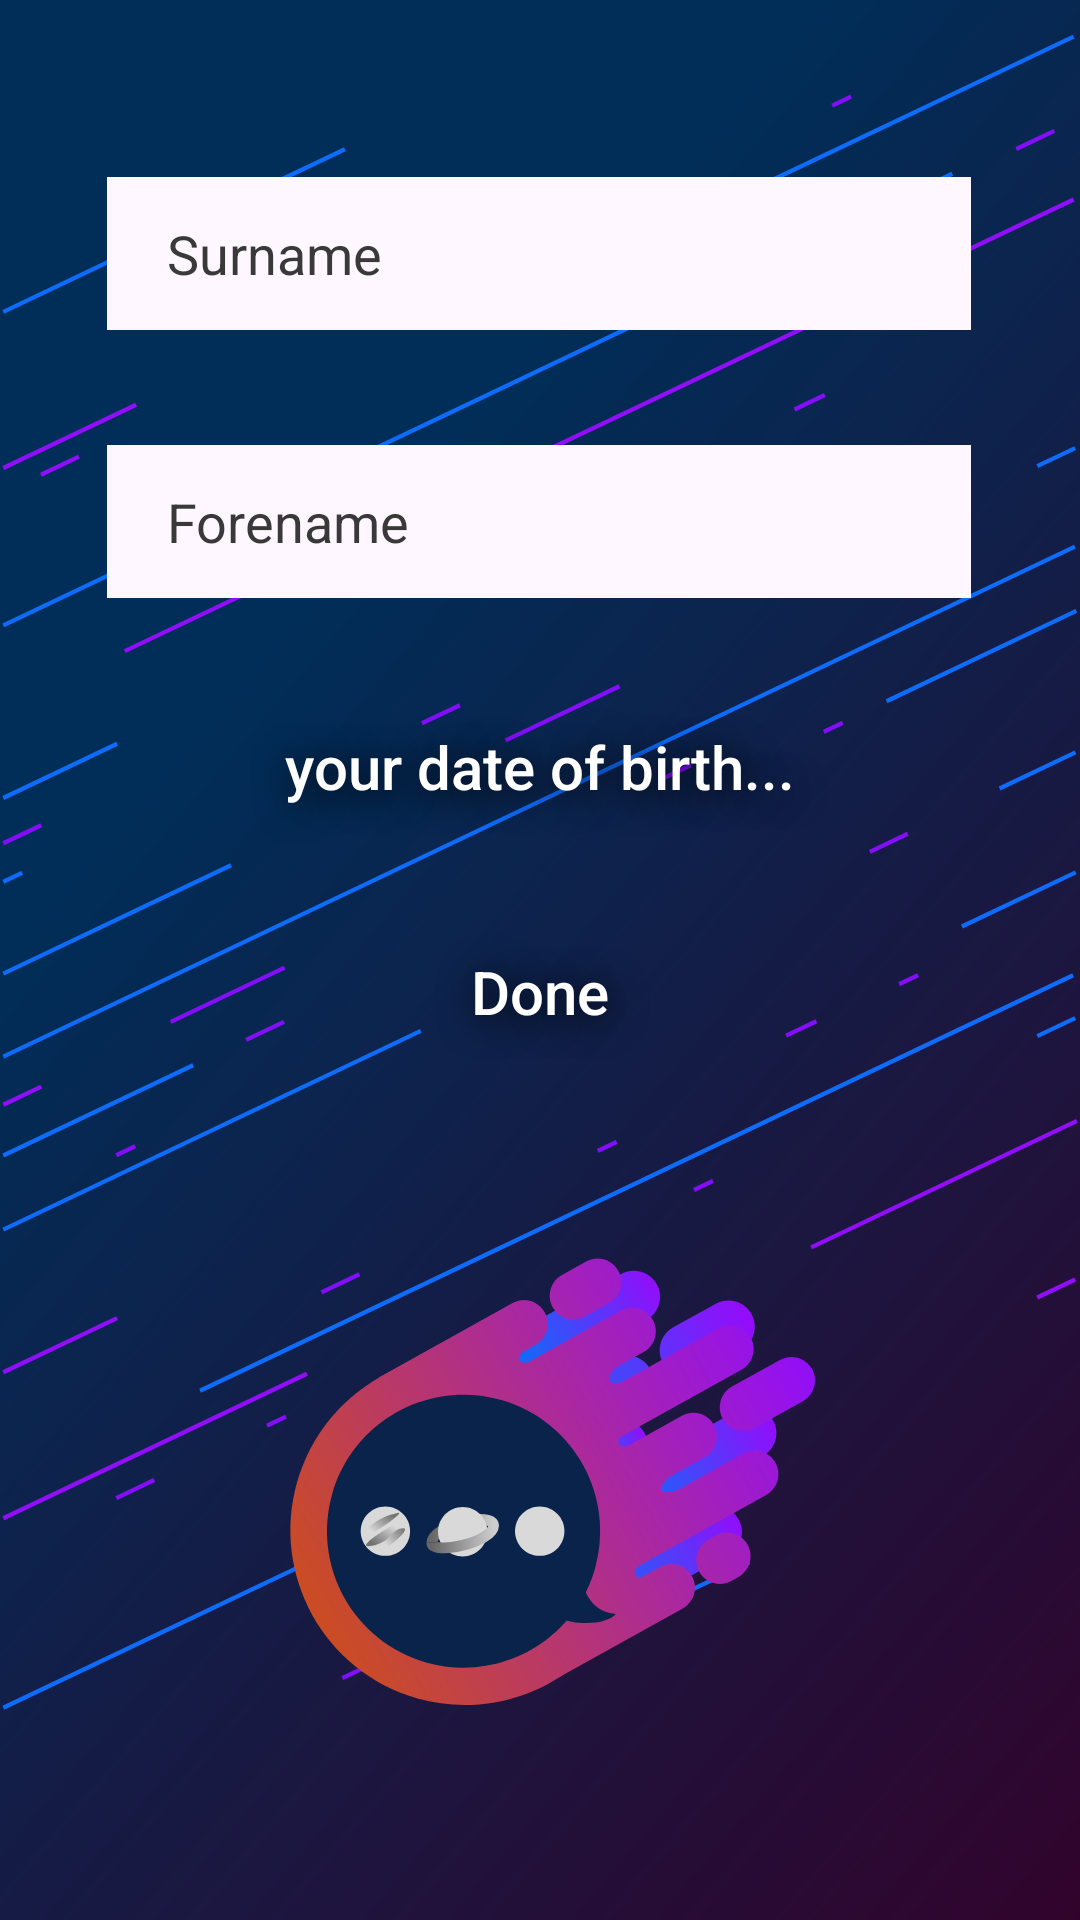

This screen was rendered from an Android layout file. Write that file and the resources it references.
<!-- AndroidManifest.xml: application theme Theme.Chatapp.NoActionBar -->
<!-- res/layout/activity_reg_user_data.xml -->
<?xml version="1.0" encoding="utf-8"?>
<androidx.constraintlayout.widget.ConstraintLayout xmlns:android="http://schemas.android.com/apk/res/android"
    xmlns:app="http://schemas.android.com/apk/res-auto"
    xmlns:tools="http://schemas.android.com/tools"
    android:id="@+id/main"
    android:layout_width="match_parent"
    android:layout_height="match_parent"
    android:background="@drawable/background_login"
    tools:context=".actControllers.RegUserData">

    <EditText
        android:id="@+id/surnameField"
        android:layout_width="288dp"
        android:layout_height="51dp"
        android:autofillHints="emailAddress"
        android:background="?android:attr/windowBackground"
        android:ems="10"
        android:hint="@string/surname_field"
        android:inputType="textEmailAddress"
        android:maxEms="15"
        android:minEms="10"
        android:paddingStart="20dp"
        android:textColor="@color/black"
        android:textColorHint="@color/hint"
        app:layout_constraintBottom_toBottomOf="parent"
        app:layout_constraintEnd_toEndOf="parent"
        app:layout_constraintHorizontal_bias="0.495"
        app:layout_constraintStart_toStartOf="parent"
        app:layout_constraintTop_toTopOf="parent"
        app:layout_constraintVertical_bias="0.100000024"
        tools:ignore="RtlSymmetry" />

    <EditText
        android:id="@+id/foreNameField"
        android:layout_width="288dp"
        android:layout_height="51dp"
        android:autofillHints="emailAddress"
        android:background="?android:attr/windowBackground"
        android:ems="10"
        android:hint="@string/forename_hint"
        android:inputType="textEmailAddress"
        android:maxEms="15"
        android:minEms="10"
        android:paddingStart="20dp"
        android:textColor="@color/black"
        android:textColorHint="@color/hint"
        app:layout_constraintBottom_toBottomOf="parent"
        app:layout_constraintEnd_toEndOf="parent"
        app:layout_constraintHorizontal_bias="0.495"
        app:layout_constraintStart_toStartOf="parent"
        app:layout_constraintTop_toBottomOf="@+id/surnameField"
        app:layout_constraintVertical_bias="0.07999998"
        tools:ignore="RtlSymmetry" />

    <Button
        android:id="@+id/doneButton"
        style="@style/Widget.MaterialComponents.Button"
        android:layout_width="159dp"
        android:layout_height="66dp"
        android:backgroundTint="@color/button_backgroundTint"
        android:hapticFeedbackEnabled="true"
        android:onClick="finishRegistration"
        android:shadowColor="@color/black"
        android:shadowDx="3"
        android:shadowDy="4"
        android:shadowRadius="30"
        android:text="@string/done_registration"
        android:textAppearance="@style/TextAppearance.AppCompat.Body2"
        android:textSize="20sp"
        app:layout_constraintBottom_toTopOf="@+id/imageView"
        app:layout_constraintEnd_toEndOf="parent"
        app:layout_constraintStart_toStartOf="parent"
        app:layout_constraintTop_toBottomOf="@+id/dateOfBirthReg"
        app:layout_constraintVertical_bias="0.110000014"
        tools:ignore="DuplicateIds" />

    <ImageView
        android:id="@+id/imageView"
        android:layout_width="195dp"
        android:layout_height="200dp"
        android:contentDescription="@string/app_name"
        app:layout_constraintBottom_toBottomOf="parent"
        app:layout_constraintEnd_toEndOf="parent"
        app:layout_constraintStart_toStartOf="parent"
        app:layout_constraintTop_toTopOf="parent"
        app:layout_constraintVertical_bias="0.9"
        app:srcCompat="@drawable/logover3" />

    <Button
        android:id="@+id/dateOfBirthReg"
        style="@style/Widget.MaterialComponents.Button"
        android:layout_width="249dp"
        android:layout_height="76dp"
        android:ems="10"
        android:text="@string/dateOfBirth"
        android:textColor="#FFFFFF"
        android:textColorHint="#FAFAFA"
        android:shadowColor="@color/black"
        android:shadowDx="3"
        android:shadowDy="4"
        android:shadowRadius="30"
        android:backgroundTint="@color/button_backgroundTint"
        android:hapticFeedbackEnabled="true"
        android:textAppearance="@style/TextAppearance.AppCompat.Body2"
        android:textSize="20sp"
        app:layout_constraintBottom_toBottomOf="parent"
        app:layout_constraintEnd_toEndOf="parent"
        app:layout_constraintStart_toStartOf="parent"
        app:layout_constraintTop_toBottomOf="@+id/foreNameField"
        app:layout_constraintVertical_bias="0.050000012" />

    <TextView
        android:id="@+id/userDataErrorLabel"
        android:layout_width="wrap_content"
        android:layout_height="wrap_content"
        android:text=""
        android:textColor="@color/error"
        app:layout_constraintBottom_toTopOf="@+id/imageView"
        app:layout_constraintEnd_toEndOf="parent"
        app:layout_constraintStart_toStartOf="parent"
        app:layout_constraintTop_toBottomOf="@+id/doneButton"
        app:layout_constraintVertical_bias="0.44" />
</androidx.constraintlayout.widget.ConstraintLayout>
<!-- resources referenced by this layout -->
<resources>
  <color name="black">#FF000000</color>
  <color name="button_backgroundTint">#2E61E2</color>
  <color name="error">#D14418</color>
  <color name="hint">#393939</color>
  <!-- drawable background_login: vector/xml drawable (drawable, 8456 chars, omitted) -->
  <!-- drawable logover3: vector/xml drawable (drawable, 17782 chars, omitted) -->
  <string name="app_name">Comet</string>
  <string name="dateOfBirth">your date of birth...</string>
  <string name="done_registration">Done</string>
  <string name="forename_hint">Forename</string>
  <string name="surname_field">Surname</string>
  <style name="Theme.Chatapp.NoActionBar">
          <item name="windowActionBar">false</item>
          <item name="windowNoTitle">true</item>
      </style>
</resources>
